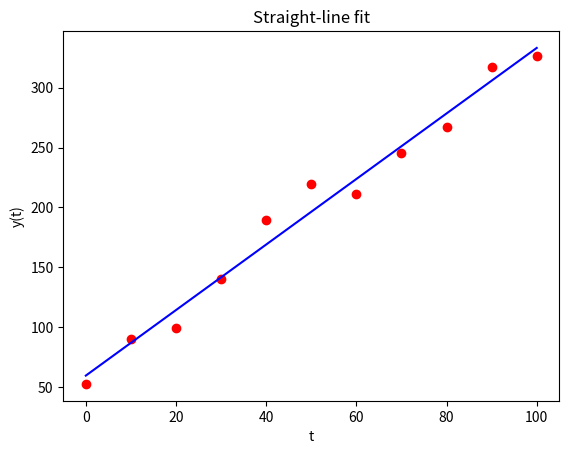

Python code for this plot:
import numpy as np
import matplotlib.pyplot as plt
import scipy.optimize as sco


def line(t, m, b):
    return m * t + b


# seed random number generator to reproduce lecture results
np.random.seed(3)

N = 11
t = np.linspace(0, 100, num=N)       # 0,10,20,...,100
n = np.random.uniform(-25, 25, N)     # noise on linear function

mm = 3              # gradient
bb = 50             # intercept
y = mm*t + bb + n   # dataset is straight line + noise

# STRAIGHT-LINE FIT
popt, _ = sco.curve_fit(line, t, y)
m = popt[0]
b = popt[1]

# apply f() to a numpy array
ybest = m * t + b

# PLOT RESULTS
plt.plot(t, y, 'ro')
plt.plot(t, ybest, 'b')
plt.xlabel('t')
plt.ylabel('y(t)')
plt.title("Straight-line fit")
plt.show()